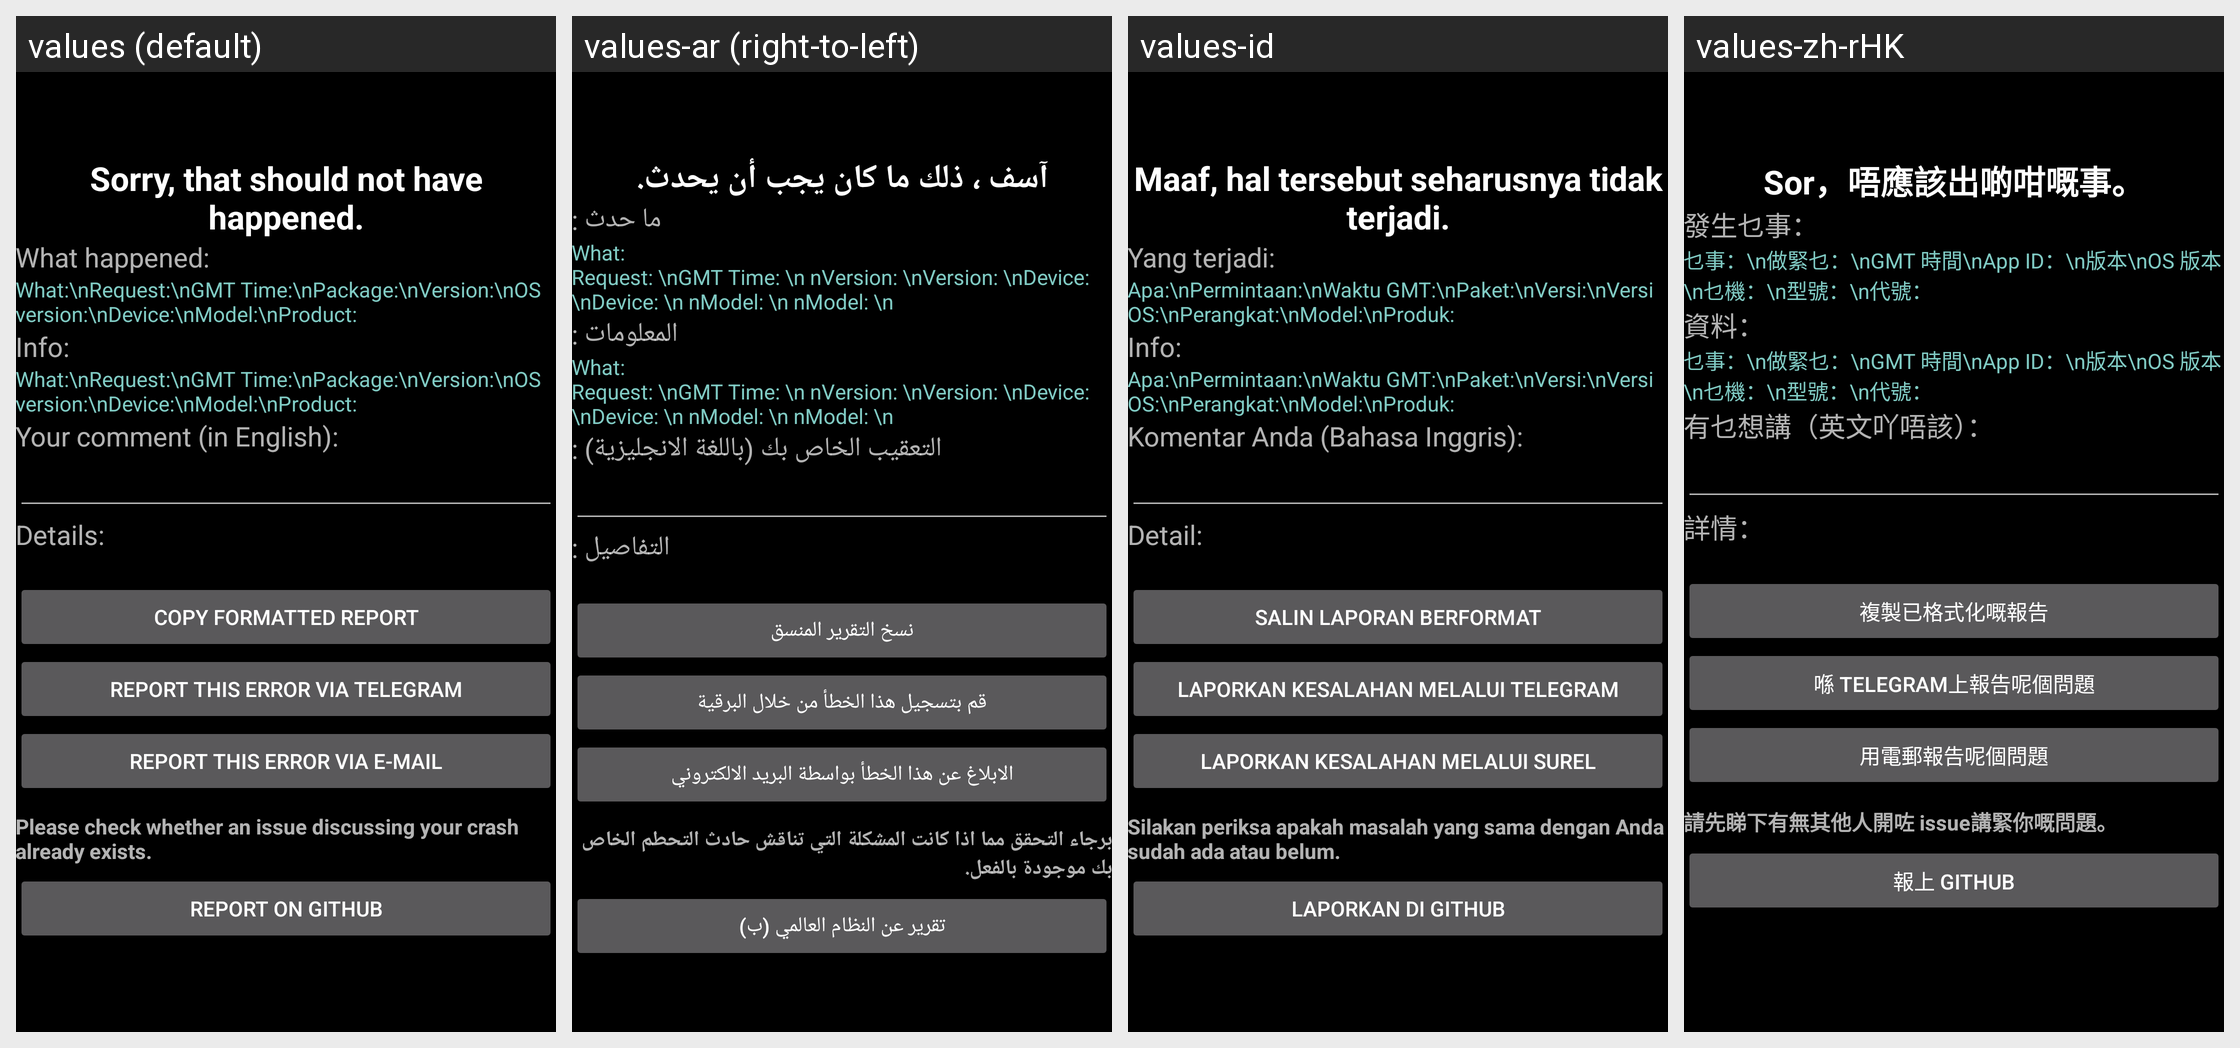

The Android screen above is rendered under several locales of the same app. Produce the string resources it draws, with the default and per-locale values.
Android screen res/layout/activity_error.xml rendered under 4 locales, left to right: values (default), values-ar (right-to-left), values-id, values-zh-rHK. Device: Nexus 5 (rendered at 1080×1920; each locale shown at half size, 540×960, under a caption strip naming it); theme appCompatBlack.
Other locales in the repository, not shown: values-af, values-am, values-as-rIN, values-ast-rES, values-az-rAZ, values-be-rBY, values-bg, values-bn, values-bn-rBD, values-ca, values-cs, values-da, values-de, values-el, values-en-rAU, values-en-rGB, values-en-rIN, values-en-rPT, values-eo, values-es, values-es-rCO, values-es-rUS, values-et-rEE, values-eu, values-eu-rES, values-fa, values-fi, values-fr, values-fr-rCA, values-gl-rES, values-gu-rIN, values-he, values-hi, values-hr, values-hu, values-hy-rAM, values-is, values-is-rIS, values-it, values-ja, values-ka-rGE, values-kk-rKZ, values-km-rKH, values-kn-rIN, values-ko, values-ku, values-ky-rKG, values-lb, values-lo-rLA, values-lt, values-lv, values-mk-rMK, values-ml-rIN, values-mn-rMN, values-mr-rIN, values-ms-rMY, values-my-rMM, values-nb, values-ne-rNP, values-nl, values-or-rIN, values-pa-rIN, values-pl, values-pt-rBR, values-pt-rPT, values-ro, values-ru, values-si-rLK, values-sk, values-sl, values-sq-rAL, values-sr, values-sv, values-sv-rSE, values-sw, values-ta, values-ta-rIN, values-te-rIN, values-th, values-tl, values-tr, values-ug, values-uk, values-ur-rPK, values-uz-rUZ, values-vi, values-zh-rCN, values-zh-rTW, values-zu.
Strings drawn on this screen, with the default value and each locale's value (text and hints the layout hard-codes, and strings that could not be matched under every locale, appear in the picture but are not listed):

sorry_string
  values: Sorry, that should not have happened.
  values-ar: آسف ، ذلك ما كان يجب أن يحدث.
  values-id: Maaf, hal tersebut seharusnya tidak terjadi.
  values-zh-rHK: Sor，唔應該出啲咁嘅事。

what_happened_headline
  values: What happened:
  values-ar: ما حدث :
  values-id: Yang terjadi:
  values-zh-rHK: 發生乜事：

info_labels
  values: What:\nRequest:\nGMT Time:\nPackage:\nVersion:\nOS version:\nDevice:\nModel:\nProduct:
  values-ar: What:
      Request: \nGMT Time: \n nVersion: \nVersion: \nDevice: \nDevice: \n nModel: \n nModel: \n
  values-id: Apa:\nPermintaan:\nWaktu GMT:\nPaket:\nVersi:\nVersi OS:\nPerangkat:\nModel:\nProduk:
  values-zh-rHK: 乜事：\n做緊乜：\nGMT 時間\nApp ID：\n版本\nOS 版本\n乜機：\n型號：\n代號：

what_device_headline
  values: Info:
  values-ar: المعلومات :
  values-id: Info:
  values-zh-rHK: 資料：

your_comment
  values: Your comment (in English):
  values-ar: التعقيب الخاص بك (باللغة الانجليزية) :
  values-id: Komentar Anda (Bahasa Inggris):
  values-zh-rHK: 有乜想講（英文吖唔該）：

error_details_headline
  values: Details:
  values-ar: التفاصيل :
  values-id: Detail:
  values-zh-rHK: 詳情：

copy_for_github
  values: Copy formatted report
  values-ar: نسخ التقرير المنسق
  values-id: Salin laporan berformat
  values-zh-rHK: 複製已格式化嘅報告

error_report_button_telegram
  values: Report this error via telegram
  values-ar: قم بتسجيل هذا الخطأ من خلال البرقية
  values-id: Laporkan kesalahan melalui telegram
  values-zh-rHK: 喺 Telegram上報告呢個問題

error_report_button_text
  values: Report this error via e-mail
  values-ar: الابلاغ عن هذا الخطأ بواسطة البريد الالكتروني
  values-id: Laporkan kesalahan melalui surel
  values-zh-rHK: 用電郵報告呢個問題

error_report_open_github_notice
  values: Please check whether an issue discussing your crash already exists.
  values-ar: برجاء التحقق مما اذا كانت المشكلة التي تناقش حادث التحطم الخاص بك موجودة بالفعل.
  values-id: Silakan periksa apakah masalah yang sama dengan Anda sudah ada atau belum.
  values-zh-rHK: 請先睇下有無其他人開咗 issue講緊你嘅問題。

error_report_open_issue_button_text
  values: Report on GitHub
  values-ar: تقرير عن النظام العالمي (ب)
  values-id: Laporkan di GitHub
  values-zh-rHK: 報上 GitHub
